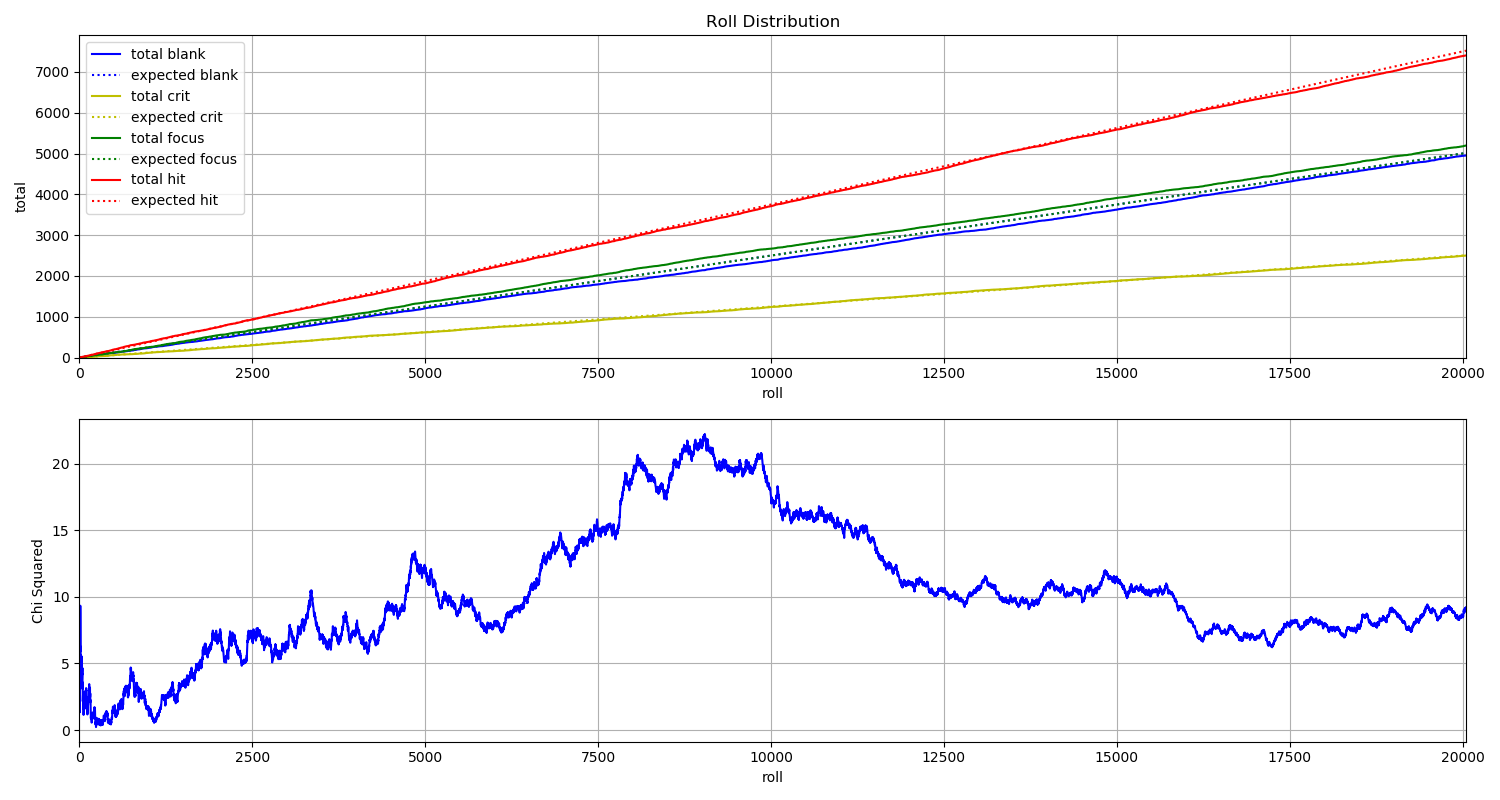

Source data for this figure (header and first rows):
File, blank, crit, focus, hit
A_000000.jpg, 0, 0, 0, 1
A_000001.jpg, 0, 0, 0, 1
A_000002.jpg, 0, 0, 0, 1
A_000003.jpg, 1, 0, 0, 0
A_000004.jpg, 0, 0, 1, 0
A_000005.jpg, 0, 0, 1, 0
A_000006.jpg, 0, 0, 1, 0
A_000007.jpg, 0, 0, 1, 0
A_000008.jpg, 0, 0, 1, 0
A_000009.jpg, 0, 0, 0, 1
A_000010.jpg, 0, 0, 1, 0
A_000011.jpg, 0, 0, 0, 1
A_000012.jpg, 0, 0, 1, 0
A_000013.jpg, 0, 0, 1, 0
A_000014.jpg, 0, 0, 0, 1
A_000015.jpg, 1, 0, 0, 0
A_000016.jpg, 0, 0, 0, 1
A_000017.jpg, 1, 0, 0, 0
A_000018.jpg, 0, 0, 0, 1
A_000019.jpg, 1, 0, 0, 0
A_000020.jpg, 0, 0, 0, 1
A_000021.jpg, 0, 0, 1, 0
A_000022.jpg, 0, 0, 0, 1
A_000023.jpg, 0, 0, 0, 1
A_000024.jpg, 1, 0, 0, 0
A_000025.jpg, 0, 0, 0, 1
A_000026.jpg, 0, 0, 0, 1
A_000027.jpg, 1, 0, 0, 0
A_000028.jpg, 1, 0, 0, 0
A_000029.jpg, 1, 0, 0, 0
A_000030.jpg, 1, 0, 0, 0
A_000031.jpg, 0, 0, 0, 1
A_000032.jpg, 0, 0, 0, 1
A_000033.jpg, 0, 0, 0, 1
A_000034.jpg, 1, 0, 0, 0
A_000035.jpg, 0, 0, 0, 1
A_000036.jpg, 0, 1, 0, 0
A_000037.jpg, 1, 0, 0, 0
A_000038.jpg, 0, 0, 0, 1
A_000039.jpg, 0, 0, 1, 0
A_000040.jpg, 0, 0, 0, 1
A_000041.jpg, 0, 0, 1, 0
A_000042.jpg, 1, 0, 0, 0
A_000043.jpg, 0, 0, 0, 1
A_000044.jpg, 1, 0, 0, 0
A_000045.jpg, 0, 1, 0, 0
A_000046.jpg, 0, 0, 0, 1
A_000047.jpg, 1, 0, 0, 0
A_000048.jpg, 0, 1, 0, 0
A_000049.jpg, 0, 0, 1, 0
A_000050.jpg, 1, 0, 0, 0
A_000051.jpg, 0, 0, 1, 0
A_000052.jpg, 1, 0, 0, 0
A_000053.jpg, 0, 0, 1, 0
A_000054.jpg, 0, 1, 0, 0
A_000055.jpg, 0, 0, 1, 0
A_000056.jpg, 0, 0, 1, 0
A_000057.jpg, 0, 0, 0, 1
A_000058.jpg, 0, 0, 0, 1
A_000059.jpg, 0, 0, 1, 0
... 19,991 more rows
